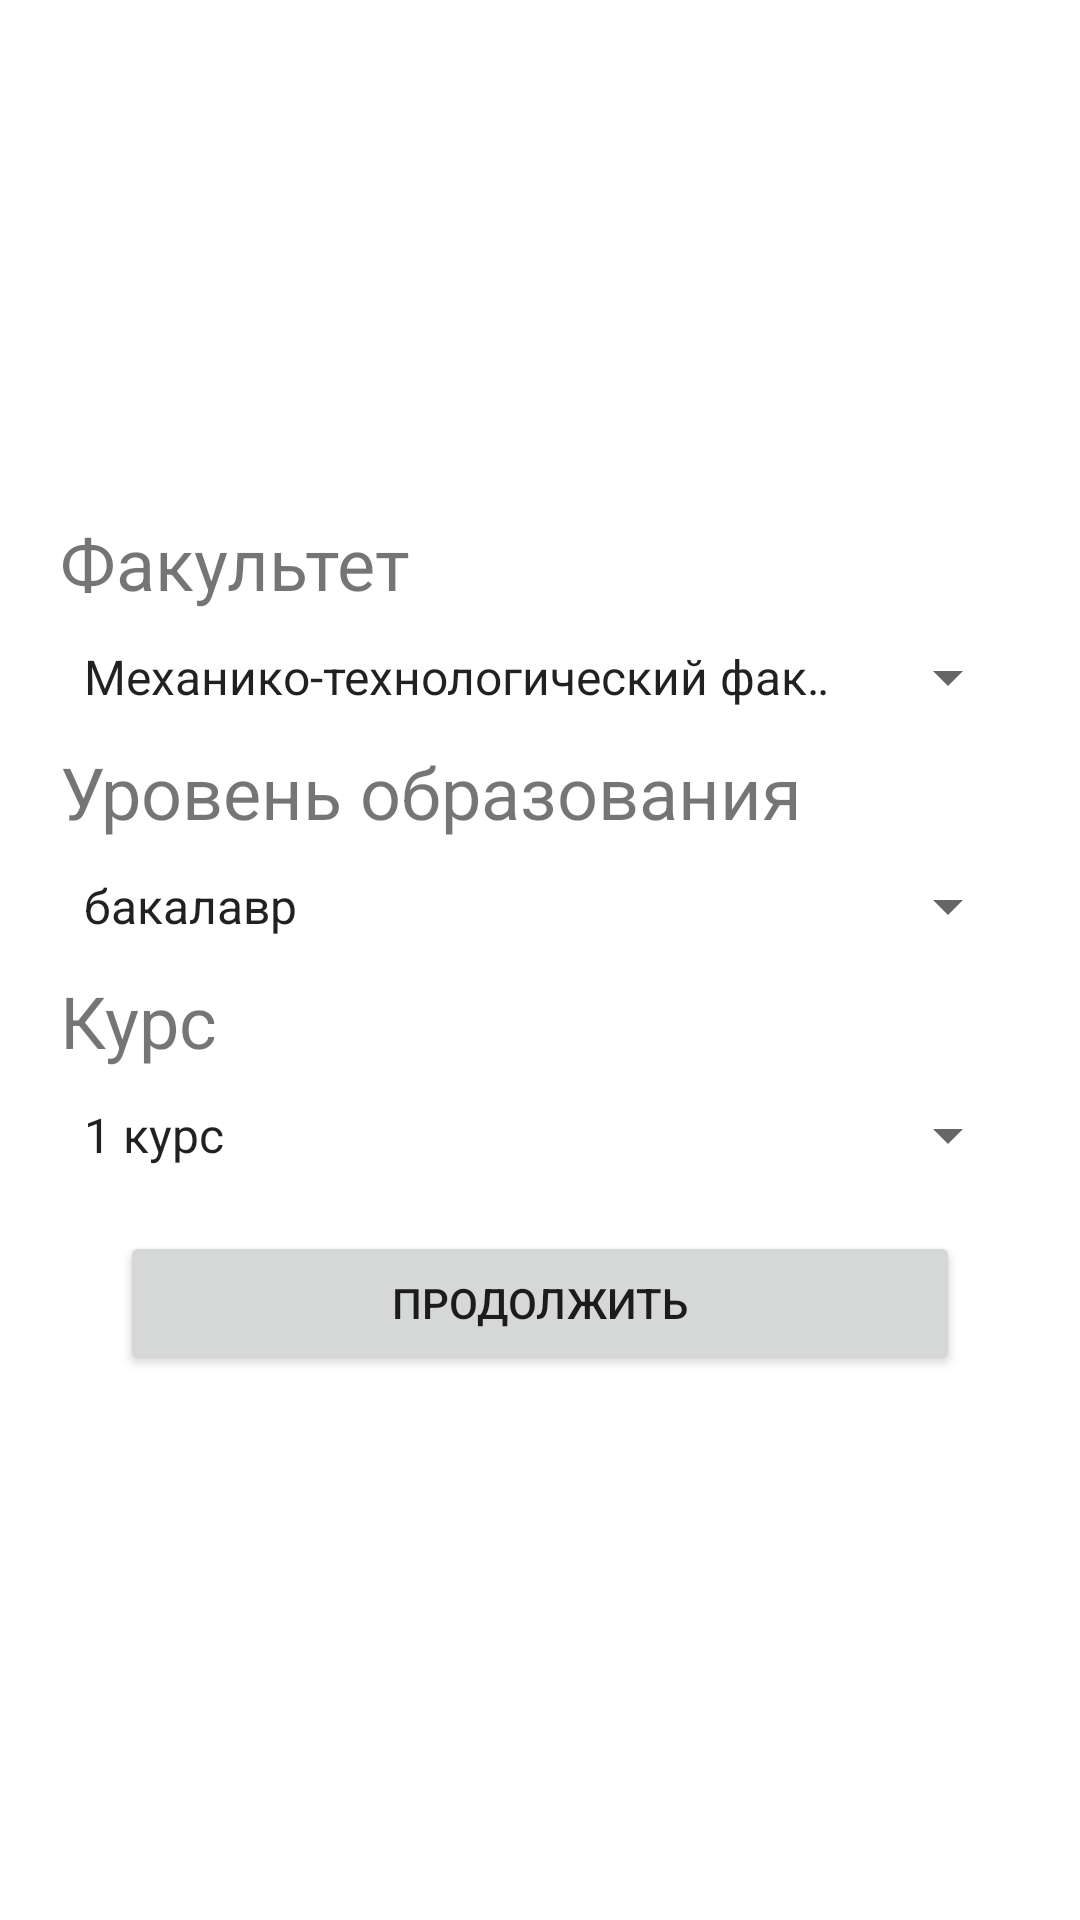

Reconstruct the res/layout file that produces this screen, plus the resources it refers to.
<!-- AndroidManifest.xml: activity theme Theme.ScheduleBGTU.NoActionBar -->
<!-- res/layout/activity_start.xml -->
<?xml version="1.0" encoding="utf-8"?>
<androidx.coordinatorlayout.widget.CoordinatorLayout xmlns:android="http://schemas.android.com/apk/res/android"
    xmlns:app="http://schemas.android.com/apk/res-auto"
    xmlns:tools="http://schemas.android.com/tools"
    android:layout_width="match_parent"
    android:layout_height="match_parent"
    tools:context=".presenters.activities.start.StartActivity">


    <LinearLayout
        android:id="@+id/linear_faculty_choose"
        android:layout_width="match_parent"
        android:layout_height="wrap_content"
        android:layout_gravity="center"
        android:layout_margin="20dp"
        android:orientation="vertical"
        android:visibility="visible">

        <TextView
            android:layout_marginTop="10dp"
            android:layout_marginBottom="10dp"
            android:layout_width="wrap_content"
            android:layout_height="wrap_content"
            android:text="Факультет"
            android:textSize="24sp" />

        <Spinner
            android:id="@+id/spinner_faculty"
            android:layout_width="match_parent"
            android:layout_height="wrap_content"
            android:entries="@array/faculties" />

        <TextView
            android:layout_marginTop="10dp"
            android:layout_marginBottom="10dp"
            android:layout_width="wrap_content"
            android:layout_height="wrap_content"
            android:text="Уровень образования"
            android:textSize="24sp" />

        <Spinner
            android:id="@+id/spinner_level"
            android:layout_width="match_parent"
            android:layout_height="wrap_content"
            android:entries="@array/level" />

        <TextView
            android:layout_marginTop="10dp"
            android:layout_marginBottom="10dp"
            android:layout_width="wrap_content"
            android:layout_height="wrap_content"
            android:text="Курс"
            android:textSize="24sp" />

        <Spinner
            android:id="@+id/spinner_course"
            android:layout_width="match_parent"
            android:layout_height="wrap_content"
            android:entries="@array/course" />

        <Button
            android:id="@+id/btn_choose_group"
            android:layout_width="match_parent"
            android:layout_height="wrap_content"
            android:layout_margin="20dp"
            android:text ="Продолжить"
            />
    </LinearLayout>

    <LinearLayout
        android:id="@+id/linear_group_choose"
        android:layout_width="match_parent"
        android:layout_height="wrap_content"
        android:layout_gravity="center"
        android:layout_margin="20dp"
        android:visibility="gone"
        android:orientation="vertical">

        <TextView
            android:layout_marginTop="10dp"
            android:layout_marginBottom="10dp"
            android:layout_width="wrap_content"
            android:layout_height="wrap_content"
            android:text="Группа"
            android:textSize="24sp" />

        <Spinner
            android:id="@+id/spinner_groups"
            android:layout_width="match_parent"
            android:layout_height="wrap_content"
            android:entries="@array/group"/>

        <Button
            android:id="@+id/btn_next"
            android:layout_width="match_parent"
            android:layout_height="wrap_content"
            android:layout_marginTop="20dp"
            android:layout_marginRight="20dp"
            android:layout_marginLeft="20dp"
            android:text ="Продолжить"
            />

        <Button
            android:id="@+id/btn_back"
            android:layout_width="match_parent"
            android:layout_height="wrap_content"
            android:layout_marginRight="20dp"
            android:layout_marginLeft="20dp"
            android:text ="Назад"
            />


    </LinearLayout>


</androidx.coordinatorlayout.widget.CoordinatorLayout>
<!-- resources referenced by this layout -->
<resources>
  <string-array name="course">
          <item id="1">1 курс</item>
          <item id="2">2 курс</item>
          <item id="3">3 курс</item>
          <item id="4">4 курс</item>
      </string-array>
  <string-array name="faculties">
          <item>Механико-технологический факультет</item>
          <item>Факультет информационных технологий</item>
          <item>Факультет отраслевой и цифровой экономики</item>
          <item>Факультет энергетики и электроники</item>
      </string-array>
  <string-array name="group">
          <item>О-22-МАШ-ирм-Б</item>
  
      </string-array>
  <string-array name="level">
          <item>бакалавр</item>
          <item>специалист</item>
          <item>магистр</item>
          <item>аспирант</item>
      </string-array>
  <style name="Theme.ScheduleBGTU.NoActionBar">
          <item name="windowActionBar">false</item>
          <item name="windowNoTitle">true</item>
      </style>
</resources>
